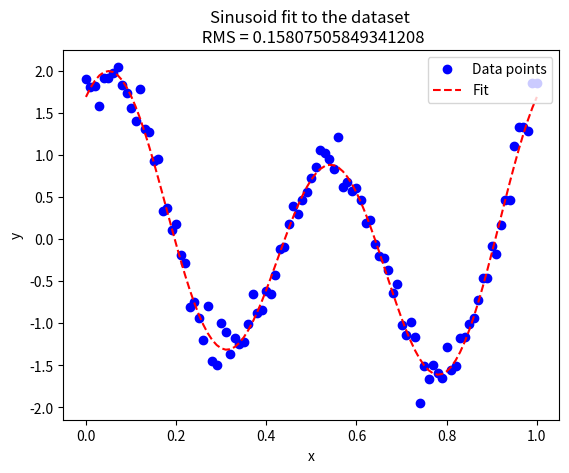

Python code for this plot: (Note: this script raises an exception after producing the figure.)
import numpy as np
import matplotlib.pyplot as plt
import os


def sinusoidDesignMatrix(w_1, w_2, x):
     A = np.zeros((len(x), 4))
     for i, x_i in enumerate(x):
          A[i][0] = np.cos(w_1 * x_i)
          A[i][1] = np.sin(w_1 * x_i)
          A[i][2] = np.cos(w_2 * x_i)
          A[i][3] = np.sin(w_2 * x_i)
     return A


# generate synthetic data for testing the fit
a = [0.5, 1.2]
b = [0.3, 0.8]

x = np.arange(0, 1.01, 0.01)
N = len(x)
w = 2 * np.pi
f = (a[0] * np.cos(w * x) + b[0] * np.sin(w * x) +
     a[1] * np.cos(2 * w * x) + b[1] * np.sin(2 * w * x))
y = f + 0.15 * np.random.randn(N)   # add gaussian noise

A = sinusoidDesignMatrix(w, 2*w, x)
Q, R = np.linalg.qr(A, mode='reduced')
theta = np.linalg.solve(R, Q.T @ y)

y_hat = A @ theta  # compute the predicted values using the trigonometric model
RMS = np.linalg.norm(y - y_hat) / np.sqrt(len(x))

print(f"a1 = {theta[0]:.4f}, b1 = {theta[1]:.4f}")
print(f"a2 = {theta[2]:.4f}, b2 = {theta[3]:.4f}")
print(f"RMS = {RMS:.6f}")

plt.plot(x, y, 'o', label="Data points", color="blue")  # plot the points as circles
plt.plot(x, y_hat, "--", label='Fit', color="red")
plt.legend(loc='upper right')
plt.xlabel('x')
plt.ylabel('y')
plt.title(f'Sinusoid fit to the dataset \n RMS = {RMS}')
plot_dir = os.path.join(os.path.dirname(__file__), 'plots')
plot_path = os.path.join(plot_dir, f'prob37.png')
plt.savefig(plot_path, dpi=200, bbox_inches='tight')
plt.show()
plt.close()

#Terminal output(the plot is in the plots directory):
# a1 = 0.5310, b1 = 0.3041
# a2 = 1.2004, b2 = 0.7966
# RMS = 0.151989
